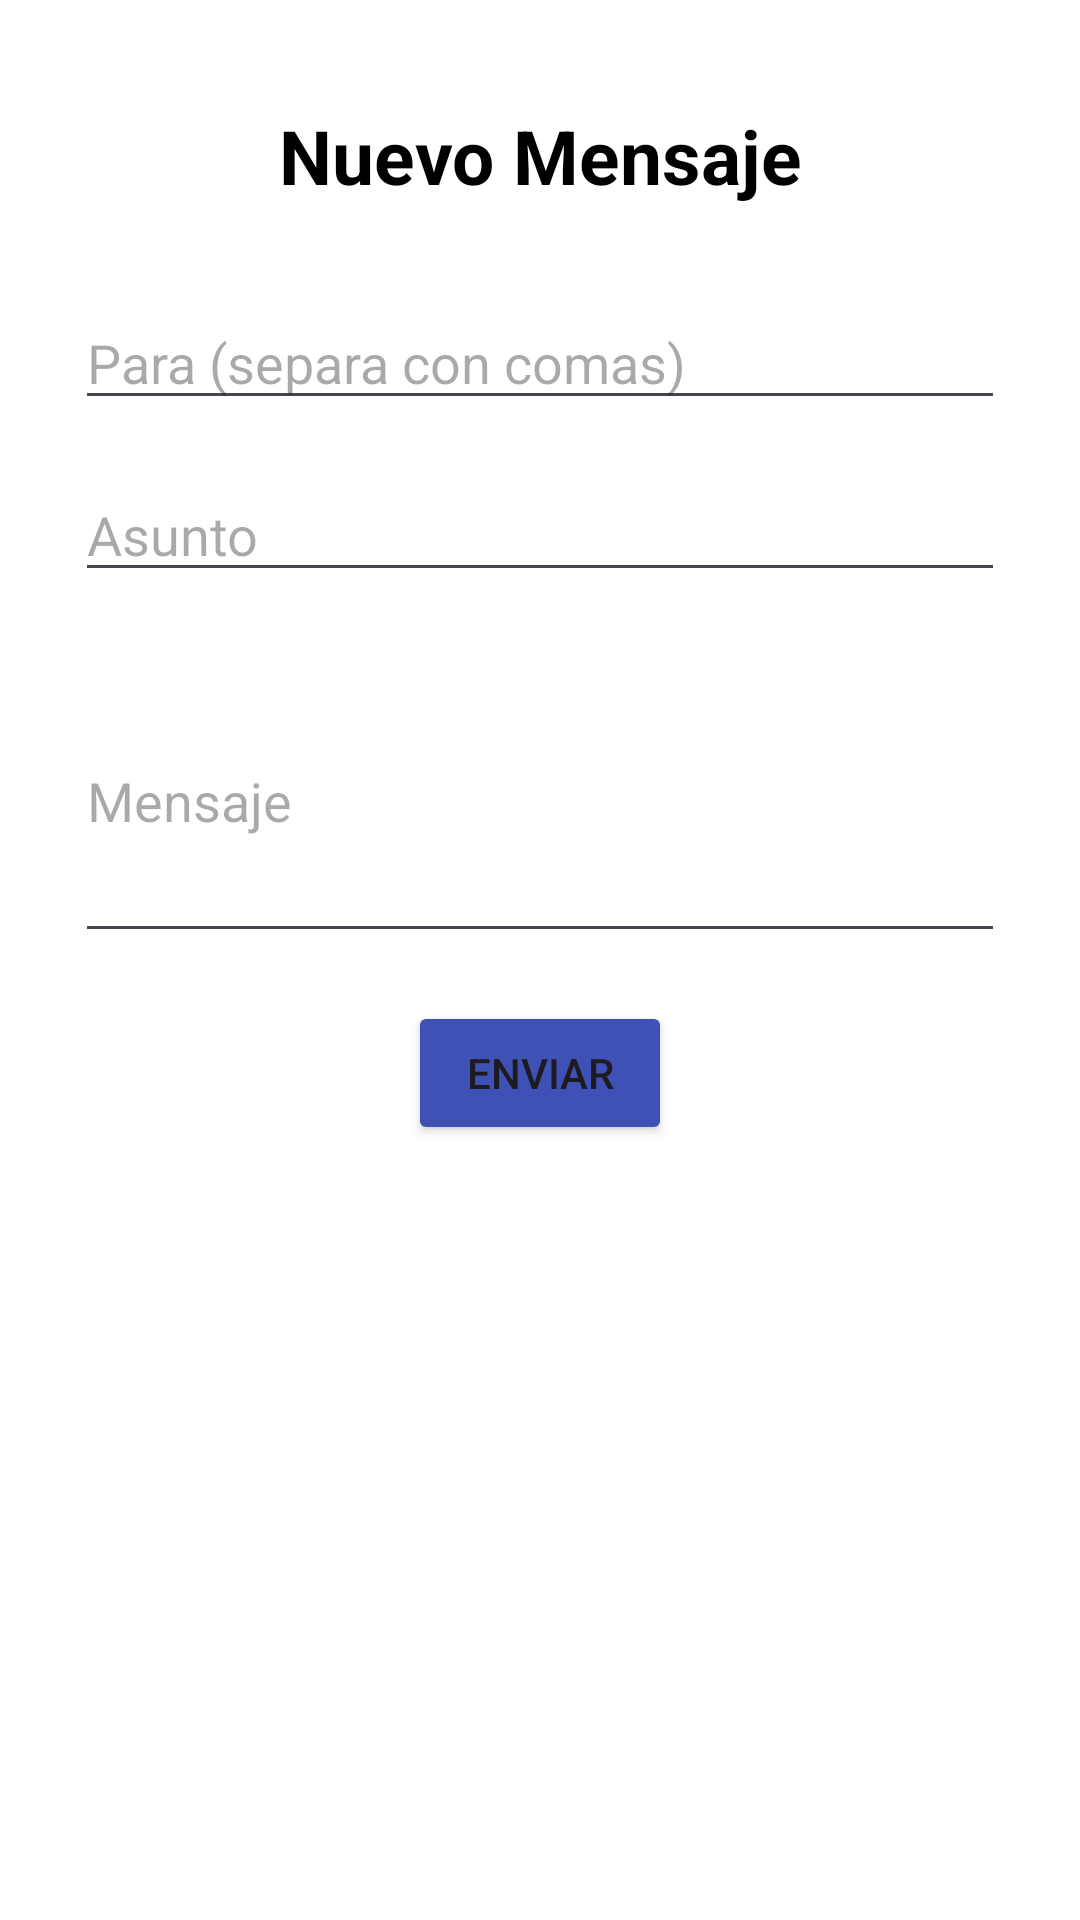

Reconstruct the res/layout file that produces this screen, plus the resources it refers to.
<!-- AndroidManifest.xml: application theme Theme.LaborBuddy -->
<!-- res/layout/activity_mensaje_nuevo.xml -->
<?xml version="1.0" encoding="utf-8"?>
<RelativeLayout xmlns:android="http://schemas.android.com/apk/res/android"
    android:layout_width="match_parent"
    android:layout_height="match_parent"
    android:background="@color/white"
    android:padding="25dp">

    
    <TextView
        android:id="@+id/titulo"
        android:layout_width="match_parent"
        android:layout_height="wrap_content"
        android:gravity="center_horizontal"
        android:padding="10dp"
        android:textColor="@color/black"
        android:text="Nuevo Mensaje"
        android:textSize="25sp"
        android:textStyle="bold" />

    <MultiAutoCompleteTextView
        android:id="@+id/multiAutoCompleteTextViewTo"
        android:layout_below="@+id/titulo"
        android:layout_marginTop="20dp"
        android:layout_width="match_parent"
        android:textColor="@color/black"
        android:layout_height="wrap_content"
        android:hint="Para (separa con comas)"
        android:layout_marginBottom="8dp" />

    <EditText
        android:id="@+id/editTextSubject"
        android:layout_width="match_parent"
        android:maxLength="50"
        android:layout_height="wrap_content"
        android:layout_below="@+id/multiAutoCompleteTextViewTo"
        android:layout_marginTop="8dp"
        android:hint="Asunto"
        android:textColor="@color/black"
        android:layout_marginBottom="8dp" />

    <EditText
        android:id="@+id/editTextMessage"
        android:layout_width="match_parent"
        android:layout_height="wrap_content"
        android:layout_below="@+id/editTextSubject"
        android:textColor="@color/black"
        android:layout_marginTop="8dp"
        android:maxLength="500"
        android:hint="Mensaje"
        android:inputType="textMultiLine"
        android:minLines="4"
        android:maxLines="15" />

    <Button
        android:id="@+id/buttonSend"
        android:layout_width="wrap_content"
        android:layout_height="wrap_content"
        android:backgroundTint="#3F51B5"
        android:layout_below="@+id/editTextMessage"
        android:layout_centerHorizontal="true"
        android:layout_marginTop="16dp"
        android:text="Enviar" />

</RelativeLayout>
<!-- resources referenced by this layout -->
<resources>
  <color name="black">#FF000000</color>
  <color name="white">#FFFFFFFF</color>
  <style name="Theme.LaborBuddy" parent="Base.Theme.LaborBuddy" />
  <style name="Base.Theme.LaborBuddy" parent="Theme.Material3.DayNight.NoActionBar">
          
          
      </style>
</resources>
